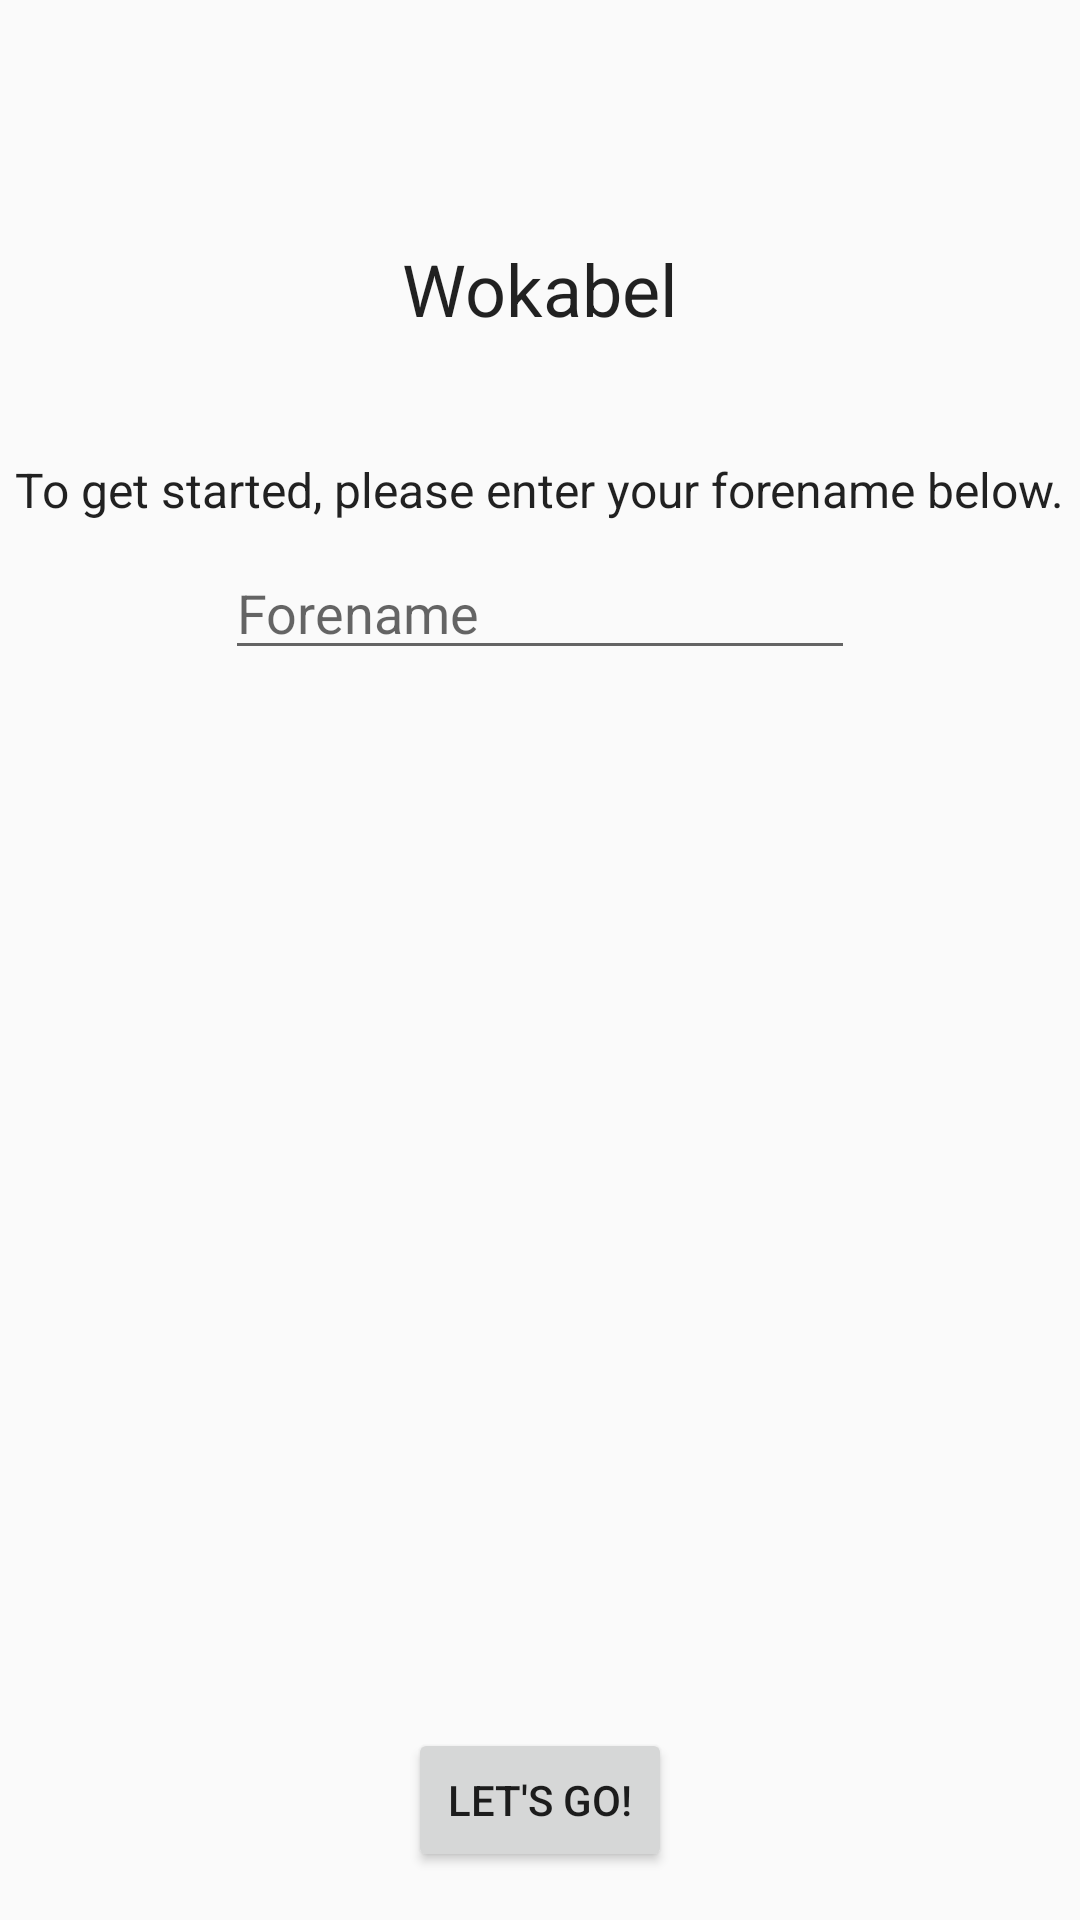

This screen was rendered from an Android layout file. Write that file and the resources it references.
<!-- AndroidManifest.xml: application theme AppTheme -->
<!-- res/layout/activity_welcome.xml -->
<?xml version="1.0" encoding="utf-8"?>
<android.support.constraint.ConstraintLayout xmlns:android="http://schemas.android.com/apk/res/android"
    xmlns:app="http://schemas.android.com/apk/res-auto"
    xmlns:tools="http://schemas.android.com/tools"
    android:layout_width="match_parent"
    android:layout_height="match_parent"
    tools:context=".views.Welcome">

    <TextView
        android:id="@+id/title"
        android:layout_width="wrap_content"
        android:layout_height="wrap_content"
        android:layout_marginEnd="16dp"
        android:layout_marginStart="16dp"
        android:layout_marginTop="80dp"
        android:text="@string/app_name"
        android:textAppearance="@android:style/TextAppearance.Material.Headline"
        app:layout_constraintEnd_toEndOf="parent"
        app:layout_constraintStart_toStartOf="parent"
        app:layout_constraintTop_toTopOf="parent" />

    <TextView
        android:id="@+id/welcomeMsg"
        android:layout_width="wrap_content"
        android:layout_height="wrap_content"
        android:layout_marginEnd="16dp"
        android:layout_marginStart="16dp"
        android:layout_marginTop="40dp"
        android:text="@string/welcome_msg"
        android:textAppearance="@android:style/TextAppearance.Material.Subhead"
        app:layout_constraintEnd_toEndOf="parent"
        app:layout_constraintStart_toStartOf="parent"
        app:layout_constraintTop_toBottomOf="@+id/title" />

    <EditText
        android:id="@+id/forenameInput"
        android:layout_width="wrap_content"
        android:layout_height="wrap_content"
        android:layout_marginEnd="16dp"
        android:layout_marginStart="16dp"
        android:layout_marginTop="8dp"
        android:ems="10"
        android:hint="@string/welcome_input"
        android:inputType="textPersonName"
        app:layout_constraintEnd_toEndOf="parent"
        app:layout_constraintStart_toStartOf="parent"
        app:layout_constraintTop_toBottomOf="@+id/welcomeMsg" />

    <Button
        android:id="@+id/startBtn"
        android:layout_width="wrap_content"
        android:layout_height="wrap_content"
        android:layout_marginBottom="16dp"
        android:layout_marginEnd="16dp"
        android:layout_marginStart="16dp"
        android:onClick="start"
        android:text="@string/welcome_btn"
        app:layout_constraintBottom_toBottomOf="parent"
        app:layout_constraintEnd_toEndOf="parent"
        app:layout_constraintStart_toStartOf="parent" />
</android.support.constraint.ConstraintLayout>
<!-- resources referenced by this layout -->
<resources>
  <string name="app_name">Wokabel</string>
  <string name="welcome_btn">Let\'s go!</string>
  <string name="welcome_input">Forename</string>
  <string name="welcome_msg">To get started, please enter your forename below.</string>
  <style name="AppTheme" parent="Theme.AppCompat.Light.DarkActionBar">
          
          <item name="colorPrimary">@color/colorPrimary</item>
          <item name="colorPrimaryDark">@color/colorPrimaryDark</item>
          <item name="colorAccent">@color/colorAccent</item>
      </style>
  <color name="colorPrimary">#c2185b</color>
  <color name="colorPrimaryDark">#8c0032</color>
  <color name="colorAccent">#4ccfe0</color>
</resources>
